Dataset: dataset (GitHub, SnapCal/SnapCal-ML). Classes: ayam bakar, bakso, bubur ayam, gado-gado vegetable salad, gulai kambing, lele goreng, nasi goreng, nasi putih, rawon beef soup, sambal fried potato, seblak spicy crackers, chicken soto soup, tahu goreng, telur goreng, tempe goreng, tumis kangkung, tumis tauge.

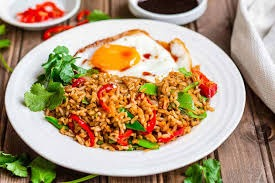
Label: nasi goreng

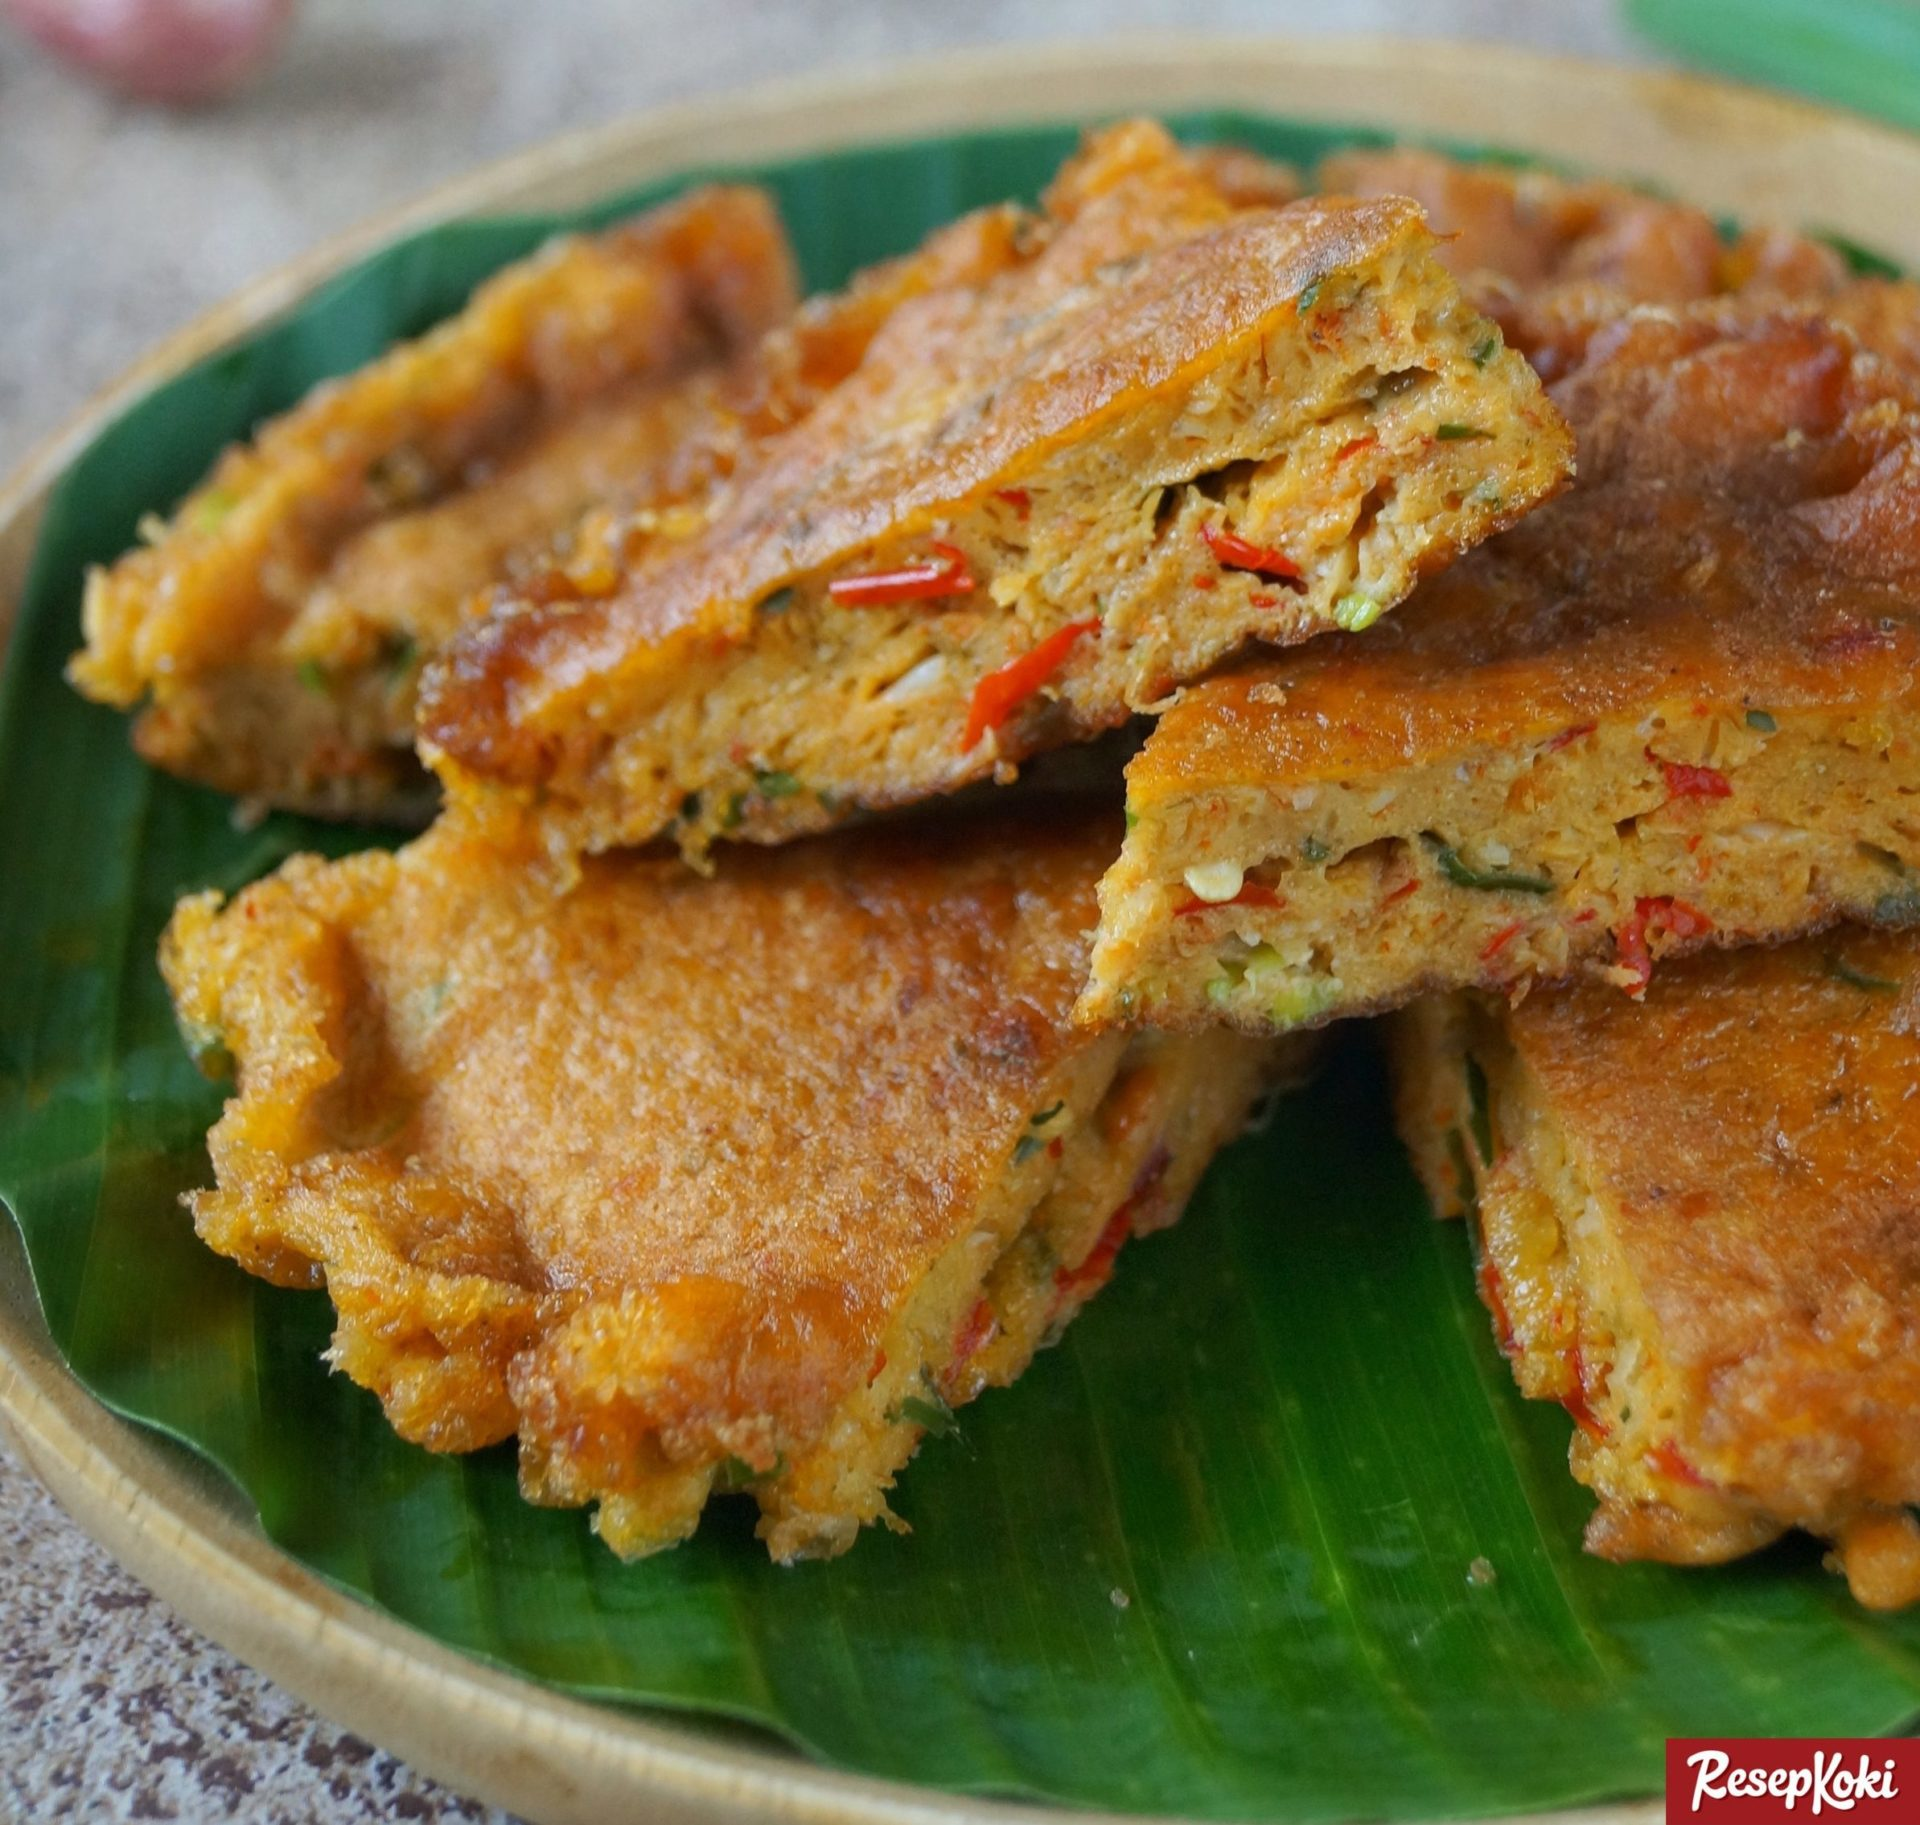
Label: telur goreng

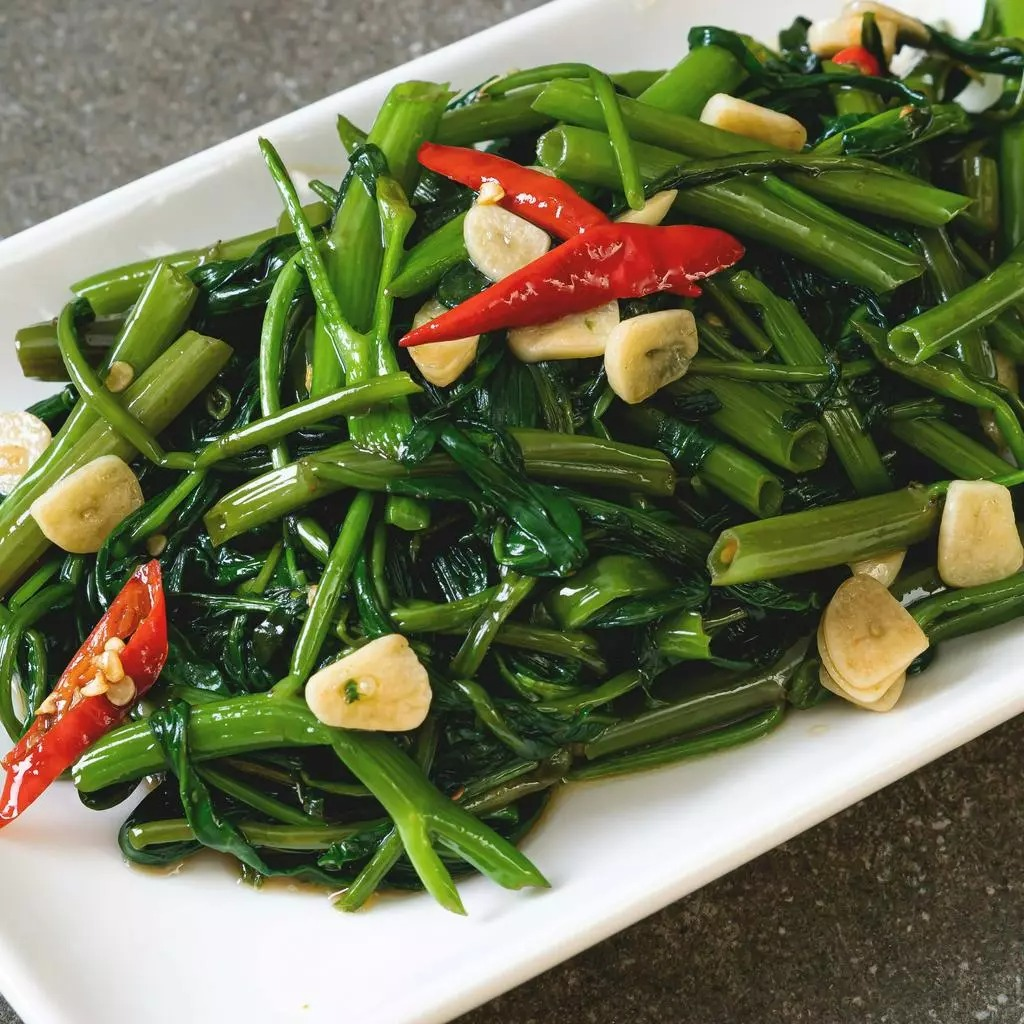
Label: tumis kangkung

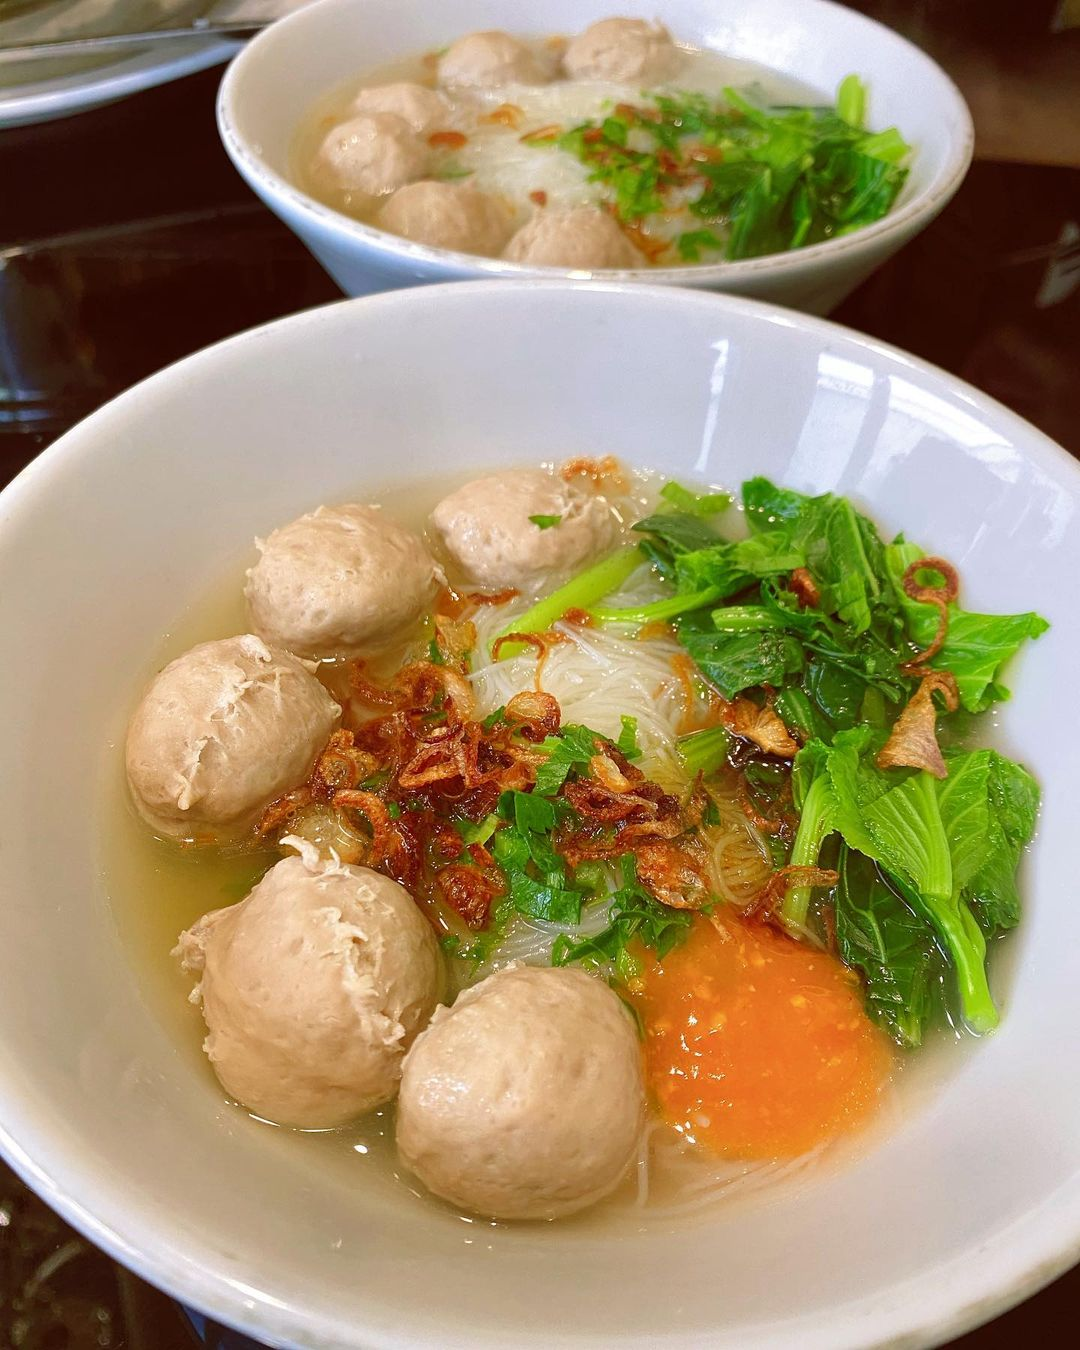
Label: bakso

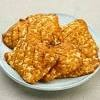
Label: tempe goreng

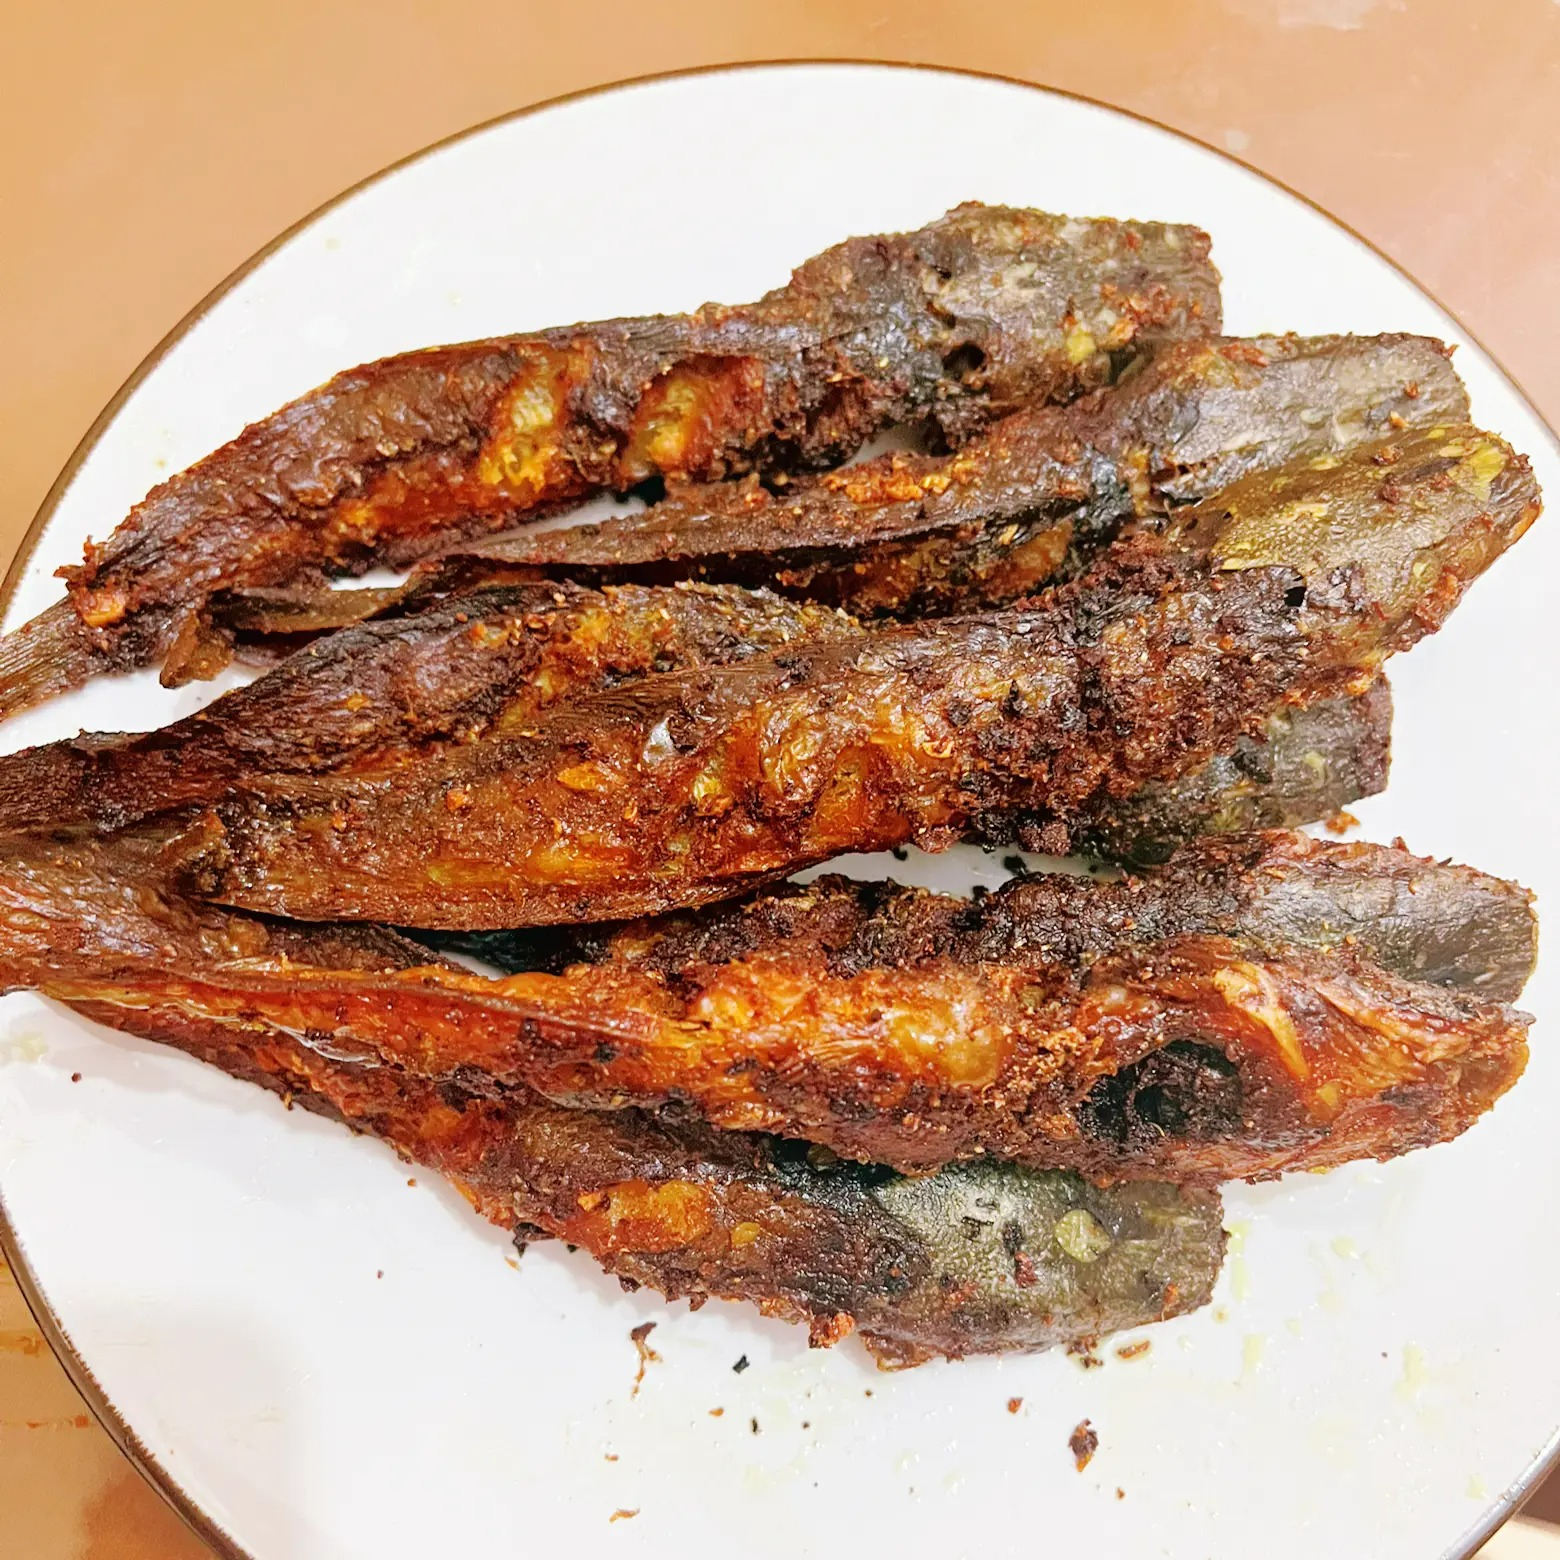
Label: lele goreng
